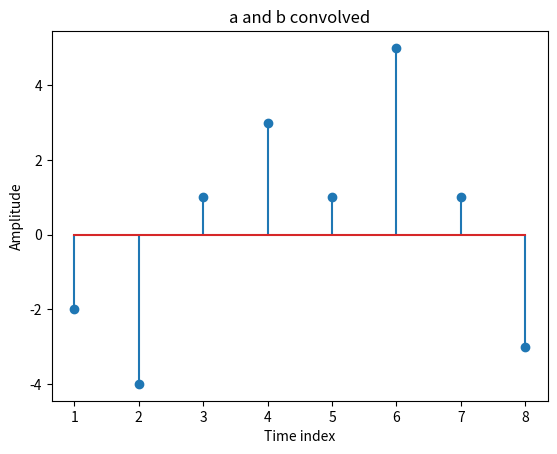

Recreate this plot in Python. (Note: this script raises an exception after producing the figure.)
#!./venv/bin/python3

import matplotlib.pyplot as plt
from scipy.signal import convolve

def main():
    a = [-2, 0, 1, -1, 3]
    b = [1, 2, 0, -1]
    d = 5
    c = convolve(a, b)
    k = [i for i in range(1, 8 + 1)]

    plt.stem(k, c)
    plt.title('a and b convolved')
    plt.xlabel('Time index')
    plt.ylabel('Amplitude')
    plt.savefig('plots/task2.png')



if __name__ == "__main__":
    main()
